Dataset: dataset (GitHub, martyn-in/verdra). Classes: pepper bell bacterial spot, potato early blight, potato late blight, potato healthy, tomato bacterial spot, tomato early blight, tomato late blight, tomato healthy.

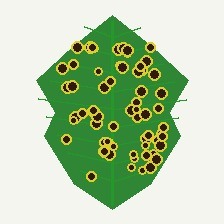
Label: tomato bacterial spot

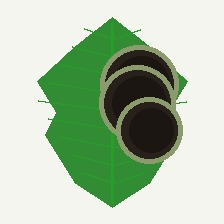
Label: tomato late blight

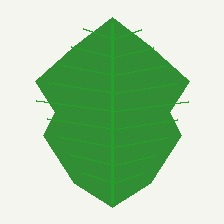
Label: tomato healthy

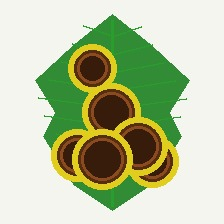
Label: tomato early blight

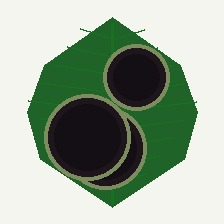
Label: potato late blight

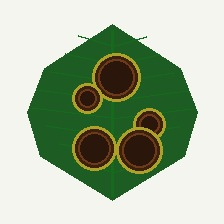
Label: potato early blight
